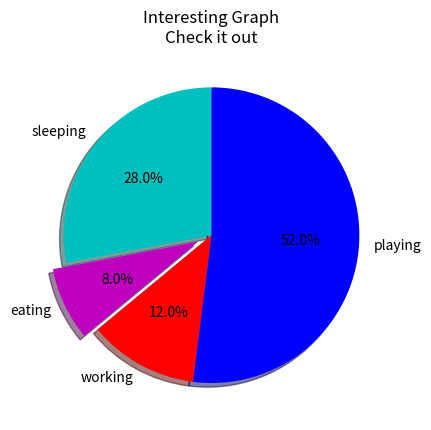

Write the Python code that produced this figure.
#!/usr/bin/env python3 
# _*_ coding: utf-8 _*_

import matplotlib.pyplot as plt

slices = [7,2,3,13]
activities = ['sleeping','eating','working','playing']
cols = ['c','m','r','b']

plt.pie(slices,
        labels=activities,
        colors=cols,
        startangle=90,
        shadow=True,
        explode=(0,0.1,0,0),
        autopct='%1.1f%%')
plt.title('Interesting Graph\nCheck it out')

plt.show()


